Run: headless pygame with SDL's dummy video driver; simulated clock (each Clock.tick advances the game by its frame time, no real sleeping); random seed 0; keys injected as events and as key.get_pressed() state; no mouse input.
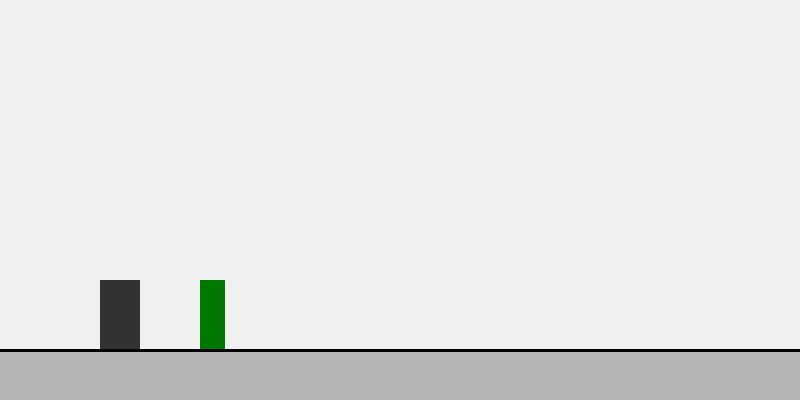
Frame 1 of 4 · flips 1–60 · no input
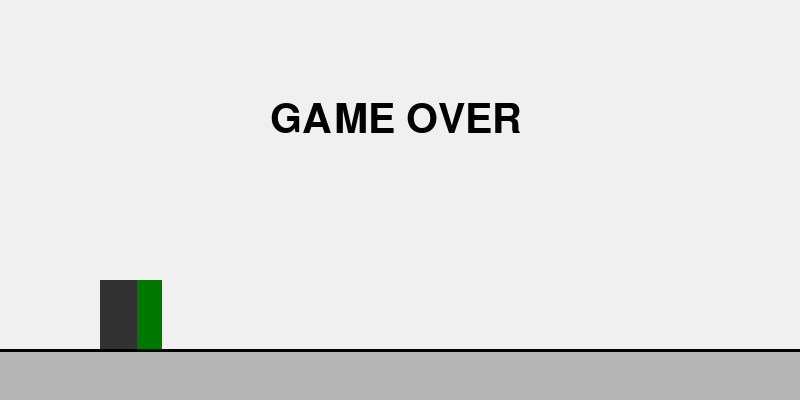
Frame 2 of 4 · flips 61–180 · tapped SPACE, RETURN · held RIGHT (→), D
Frame 3 of 4 · flips 181–300 · held DOWN (↓), S · screen unchanged from frame 2, image omitted
Frame 4 of 4 · flips 301–420 · held LEFT (←), A, UP (↑), W · screen unchanged from frame 3, image omitted

The pygame program that drew these frames:

import pygame
import random

pygame.init()

width = 800
height = 400

dino_x = 100
dino_y = 280

dino_width = 40
dino_height = 70

dino_speed = 0
gravity = 0.8
jump = -15

screen = pygame.display.set_mode(
    (width, height),
    pygame.DOUBLEBUF,
    vsync= 1
    )

clock = pygame.time.Clock()

ground = 350

obstacle_x = 800
obstacle_width = 25
obstacle_height = 70
obstacle_speed = 10

over = False

font = pygame.font.Font(None, 60)

running = True

while running:

    for event in pygame.event.get():

        if event.type == pygame.QUIT:
            running = False

        if event.type == pygame.KEYDOWN:

            if event.key == pygame.K_SPACE:

                if dino_y + dino_height >= ground and over == False:
                    dino_speed = jump

    if over == False:

        dino_speed = dino_speed + gravity

        dino_y = dino_y + dino_speed

        if dino_y + dino_height >= ground:
            dino_y = ground - dino_height
            dino_speed = 0

        obstacle_x = obstacle_x - obstacle_speed

        if obstacle_x + obstacle_width < 0:
            obstacle_x = random.randint(800, 1100)

        if dino_x + dino_width > obstacle_x:

            if dino_x < obstacle_x + obstacle_width:

                if dino_y + dino_height > ground - obstacle_height:
                    over = True

    screen.fill((240,240,240))

    pygame.draw.rect(
        screen,
        (180, 180, 180),
        (0, ground, width, height - ground)
    )

    pygame.draw.rect(
        screen,
        (50, 50, 50),
        (
            int(dino_x),
            int(dino_y), 
            dino_width, 
            dino_height
            )
    )

    pygame.draw.rect(
        screen,
        (0, 120, 0),
        (
            int(obstacle_x),
            ground - obstacle_height,
            obstacle_width,
            obstacle_height
        )
    )

    pygame.draw.line(
        screen,
        (0, 0, 0),
        (0, ground),
        (width, ground),
        3
    )

    if over == True:

        over_text = font.render(
            "GAME OVER",
            True,
            (0, 0, 0)
        )

        screen.blit(
            over_text,
            (270, 100)
        )

    pygame.display.flip()

    clock.tick_busy_loop(60)
    
pygame.quit()
